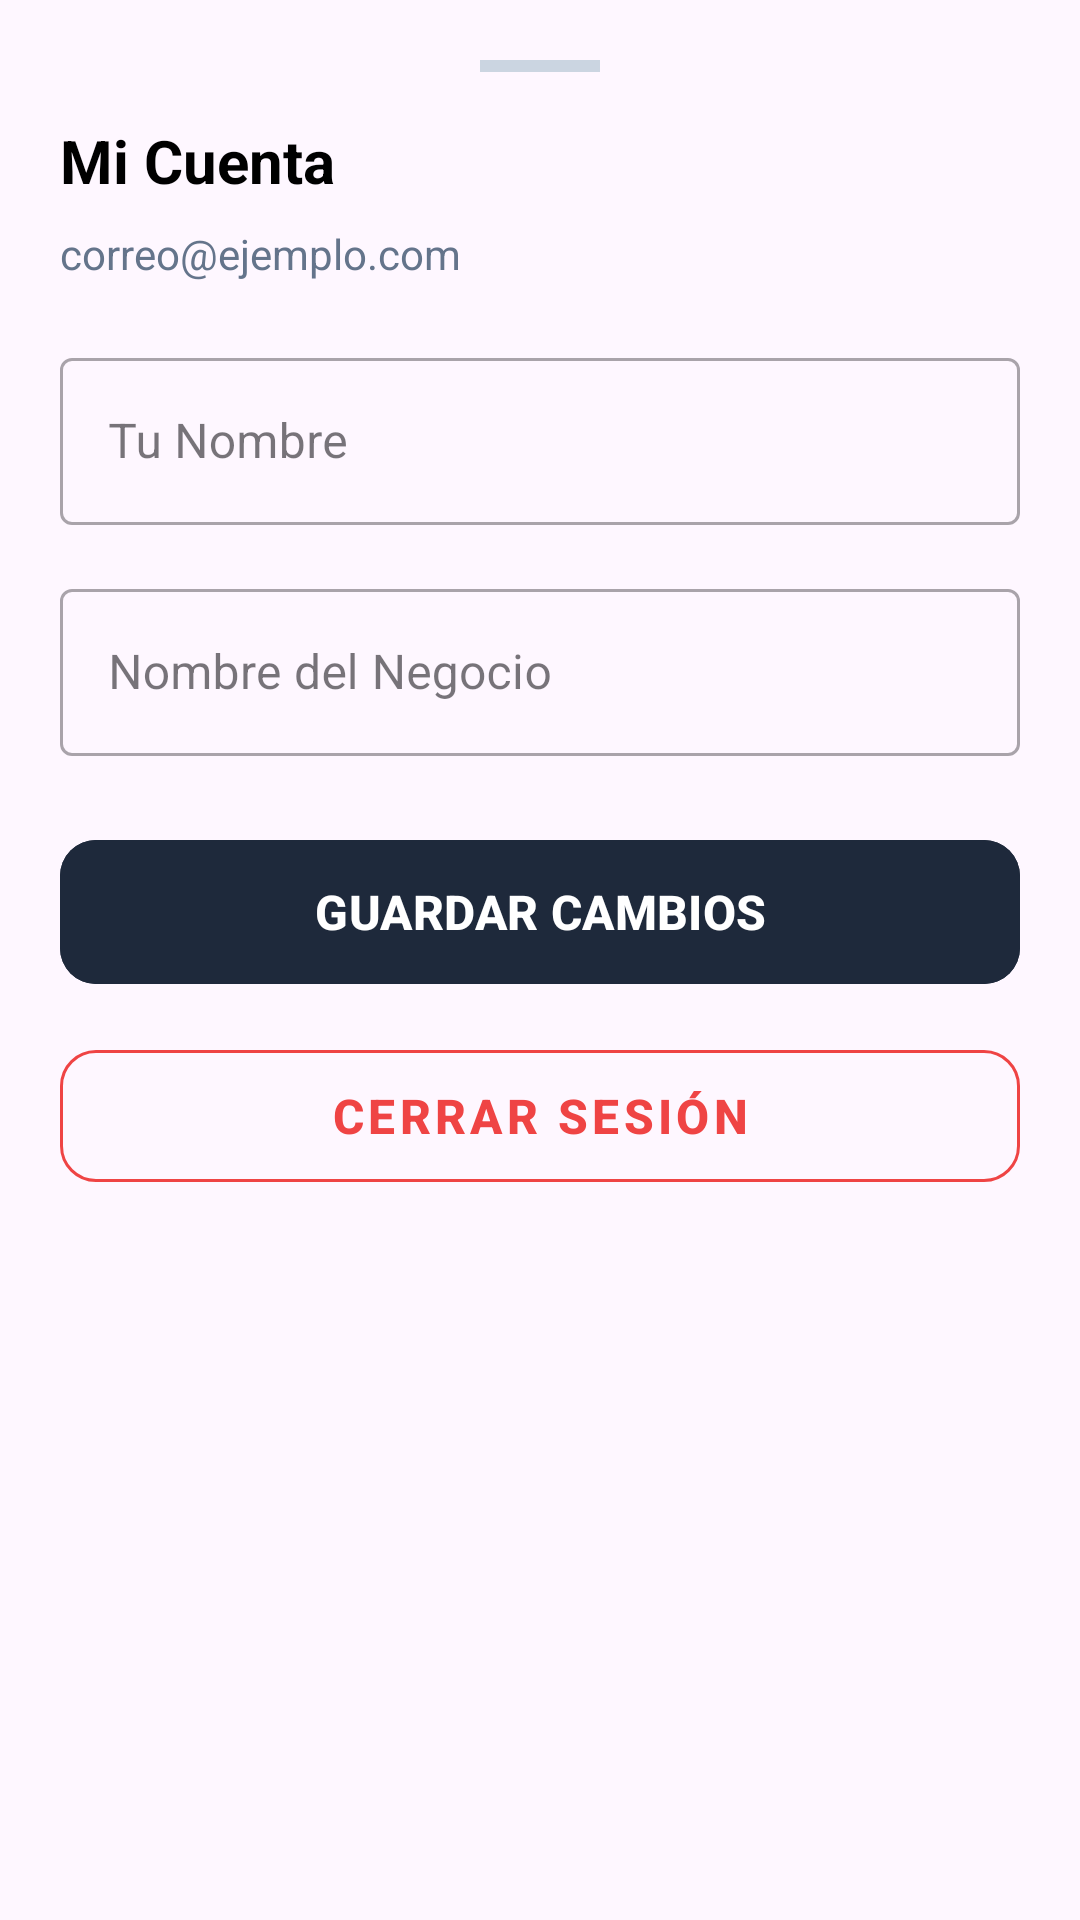

The Android layout XML behind this screen, and the referenced resources:
<!-- AndroidManifest.xml: application theme Theme.DAJHO -->
<!-- res/layout/bottom_sheet_perfil.xml -->
<?xml version="1.0" encoding="utf-8"?>
<androidx.core.widget.NestedScrollView xmlns:android="http://schemas.android.com/apk/res/android"
    xmlns:app="http://schemas.android.com/apk/res-auto"
    xmlns:tools="http://schemas.android.com/tools"
    android:layout_width="match_parent"
    android:layout_height="wrap_content"
    android:background="@drawable/bg_bottom_sheet"
    android:padding="20dp">

    <LinearLayout
        android:layout_width="match_parent"
        android:layout_height="wrap_content"
        android:orientation="vertical">

        
        <View
            android:layout_width="40dp"
            android:layout_height="4dp"
            android:layout_gravity="center_horizontal"
            android:layout_marginBottom="16dp"
            android:background="#CBD5E1" />

        <TextView
            android:layout_width="wrap_content"
            android:layout_height="wrap_content"
            android:text="Mi Cuenta"
            android:textColor="@android:color/black"
            android:textSize="20sp"
            android:textStyle="bold" />

        
        <TextView
            android:id="@+id/tvUserEmail"
            android:layout_width="wrap_content"
            android:layout_height="wrap_content"
            android:layout_marginTop="8dp"
            android:text="correo@ejemplo.com"
            android:textColor="#64748B"
            android:textSize="14sp" />

        
        <com.google.android.material.textfield.TextInputLayout
            android:id="@+id/tilNombreUsuario"
            style="@style/Widget.MaterialComponents.TextInputLayout.OutlinedBox"
            android:layout_width="match_parent"
            android:layout_height="wrap_content"
            android:layout_marginTop="20dp"
            android:hint="Tu Nombre">

            <com.google.android.material.textfield.TextInputEditText
                android:id="@+id/etNombreUsuario"
                android:layout_width="match_parent"
                android:layout_height="wrap_content"
                android:inputType="textPersonName"
                android:maxLines="1" />

        </com.google.android.material.textfield.TextInputLayout>

        
        <com.google.android.material.textfield.TextInputLayout
            android:id="@+id/tilNombreNegocio"
            style="@style/Widget.MaterialComponents.TextInputLayout.OutlinedBox"
            android:layout_width="match_parent"
            android:layout_height="wrap_content"
            android:layout_marginTop="16dp"
            android:hint="Nombre del Negocio">

            <com.google.android.material.textfield.TextInputEditText
                android:id="@+id/etNombreNegocio"
                android:layout_width="match_parent"
                android:layout_height="wrap_content"
                android:inputType="text"
                android:maxLines="1" />

        </com.google.android.material.textfield.TextInputLayout>

        
        <com.google.android.material.button.MaterialButton
            android:id="@+id/btnGuardarPerfil"
            android:layout_width="match_parent"
            android:layout_height="56dp"
            android:layout_marginTop="24dp"
            android:backgroundTint="#1E293B"
            android:text="GUARDAR CAMBIOS"
            android:textColor="@android:color/white"
            android:textSize="16sp"
            android:textStyle="bold"
            app:cornerRadius="12dp" />

        
        <com.google.android.material.button.MaterialButton
            android:id="@+id/btnCerrarSesion"
            style="@style/Widget.MaterialComponents.Button.OutlinedButton"
            android:layout_width="match_parent"
            android:layout_height="56dp"
            android:layout_marginTop="12dp"
            android:text="CERRAR SESIÓN"
            android:textColor="#EF4444"
            android:textSize="16sp"
            android:textStyle="bold"
            app:cornerRadius="12dp"
            app:strokeColor="#EF4444" />

    </LinearLayout>

</androidx.core.widget.NestedScrollView>
<!-- resources referenced by this layout -->
<resources>
  <style name="Theme.DAJHO" parent="Base.Theme.DAJHO" />
  <style name="Base.Theme.DAJHO" parent="Theme.Material3.DayNight.NoActionBar">
          
          
      </style>
</resources>
